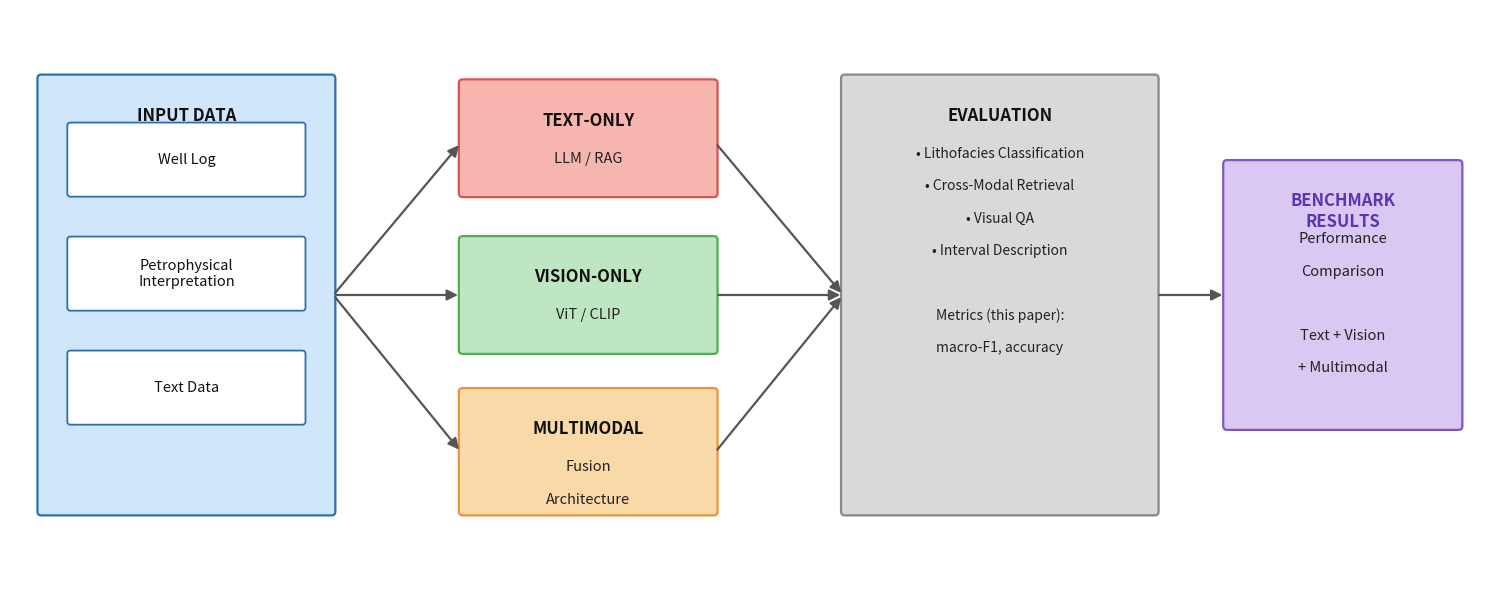

Write Python code to recreate this figure.
#!/usr/bin/env python3
"""Generate the GeoMM-Bench framework diagram.

Pure matplotlib (no data, no model weights). Corrects the typos in the
hand-made draft (Architecture, novel, Comparison) and lists only the metrics
the paper actually reports plus the taxonomy's intended scope.

Usage:
    python scripts/make_architecture_figure.py --out images/architecture.png
"""
from __future__ import annotations

import argparse
import os

import matplotlib
matplotlib.use("Agg")
import matplotlib.pyplot as plt
from matplotlib.patches import FancyBboxPatch, FancyArrowPatch


def _box(ax, x, y, w, h, facecolor, edgecolor, title=None, lines=None,
         title_color="#111", title_size=12, line_size=10.5, italic_lines=None):
    ax.add_patch(FancyBboxPatch((x, y), w, h, boxstyle="round,pad=0.02,rounding_size=0.04",
                                linewidth=1.6, edgecolor=edgecolor, facecolor=facecolor))
    cx = x + w / 2
    cursor = y + h - 0.32
    if title:
        ax.text(cx, cursor, title, ha="center", va="top",
                fontsize=title_size, fontweight="bold", color=title_color)
        cursor -= 0.42
    for i, ln in enumerate(lines or []):
        it = bool(italic_lines and i in italic_lines)
        ax.text(cx, cursor, ln, ha="center", va="top", fontsize=line_size,
                style="italic" if it else "normal", color="#222")
        cursor -= 0.34


def _inner(ax, x, y, w, h, text):
    ax.add_patch(FancyBboxPatch((x, y), w, h, boxstyle="round,pad=0.015,rounding_size=0.03",
                                linewidth=1.3, edgecolor="#2f6fb0", facecolor="white"))
    ax.text(x + w / 2, y + h / 2, text, ha="center", va="center", fontsize=10.5, color="#111")


def make_figure(out_path):
    fig, ax = plt.subplots(figsize=(15, 6))
    ax.set_xlim(0, 15)
    ax.set_ylim(0, 6)
    ax.axis("off")

    # Stage 1: Input data
    _box(ax, 0.3, 0.7, 3.0, 4.6, "#CFE6FB", "#2f6fb0", title="INPUT DATA")
    _inner(ax, 0.6, 4.05, 2.4, 0.75, "Well Log")
    _inner(ax, 0.6, 2.85, 2.4, 0.75, "Petrophysical\nInterpretation")
    _inner(ax, 0.6, 1.65, 2.4, 0.75, "Text Data")

    # Stage 2: three approaches
    _box(ax, 4.6, 4.05, 2.6, 1.2, "#F6B5AE", "#d9534f",
         title="TEXT-ONLY", lines=["LLM / RAG"])
    _box(ax, 4.6, 2.4, 2.6, 1.2, "#BFE6C3", "#4CAF50",
         title="VISION-ONLY", lines=["ViT / CLIP"])
    _box(ax, 4.6, 0.7, 2.6, 1.3, "#FAD9A8", "#E8943A",
         title="MULTIMODAL", lines=["Fusion", "Architecture"])

    # Stage 3: evaluation
    _box(ax, 8.5, 0.7, 3.2, 4.6, "#D9D9D9", "#888", title="EVALUATION",
         lines=["\u2022 Lithofacies Classification",
                "\u2022 Cross-Modal Retrieval",
                "\u2022 Visual QA",
                "\u2022 Interval Description",
                "",
                "Metrics (this paper):",
                "macro-F1, accuracy"],
         line_size=10, italic_lines={5})

    # Stage 4: results
    _box(ax, 12.4, 1.6, 2.4, 2.8, "#D8C8F2", "#7E57C2",
         title="BENCHMARK\nRESULTS",
         lines=["Performance", "Comparison", "", "Text + Vision", "+ Multimodal"],
         title_color="#5e35b1", italic_lines={3, 4})

    # Arrows
    def arrow(x1, y1, x2, y2):
        ax.add_patch(FancyArrowPatch((x1, y1), (x2, y2), arrowstyle="-|>",
                                     mutation_scale=16, lw=1.6, color="#555"))
    arrow(3.3, 3.0, 4.6, 4.6)
    arrow(3.3, 3.0, 4.6, 3.0)
    arrow(3.3, 3.0, 4.6, 1.35)
    arrow(7.2, 4.6, 8.5, 3.0)
    arrow(7.2, 3.0, 8.5, 3.0)
    arrow(7.2, 1.35, 8.5, 3.0)
    arrow(11.7, 3.0, 12.4, 3.0)

    fig.tight_layout()
    os.makedirs(os.path.dirname(out_path) or ".", exist_ok=True)
    fig.savefig(out_path, dpi=200, bbox_inches="tight")
    print(f"Wrote {out_path}")


if __name__ == "__main__":
    ap = argparse.ArgumentParser()
    ap.add_argument("--out", default="images/architecture.png")
    args = ap.parse_args()
    make_figure(args.out)
